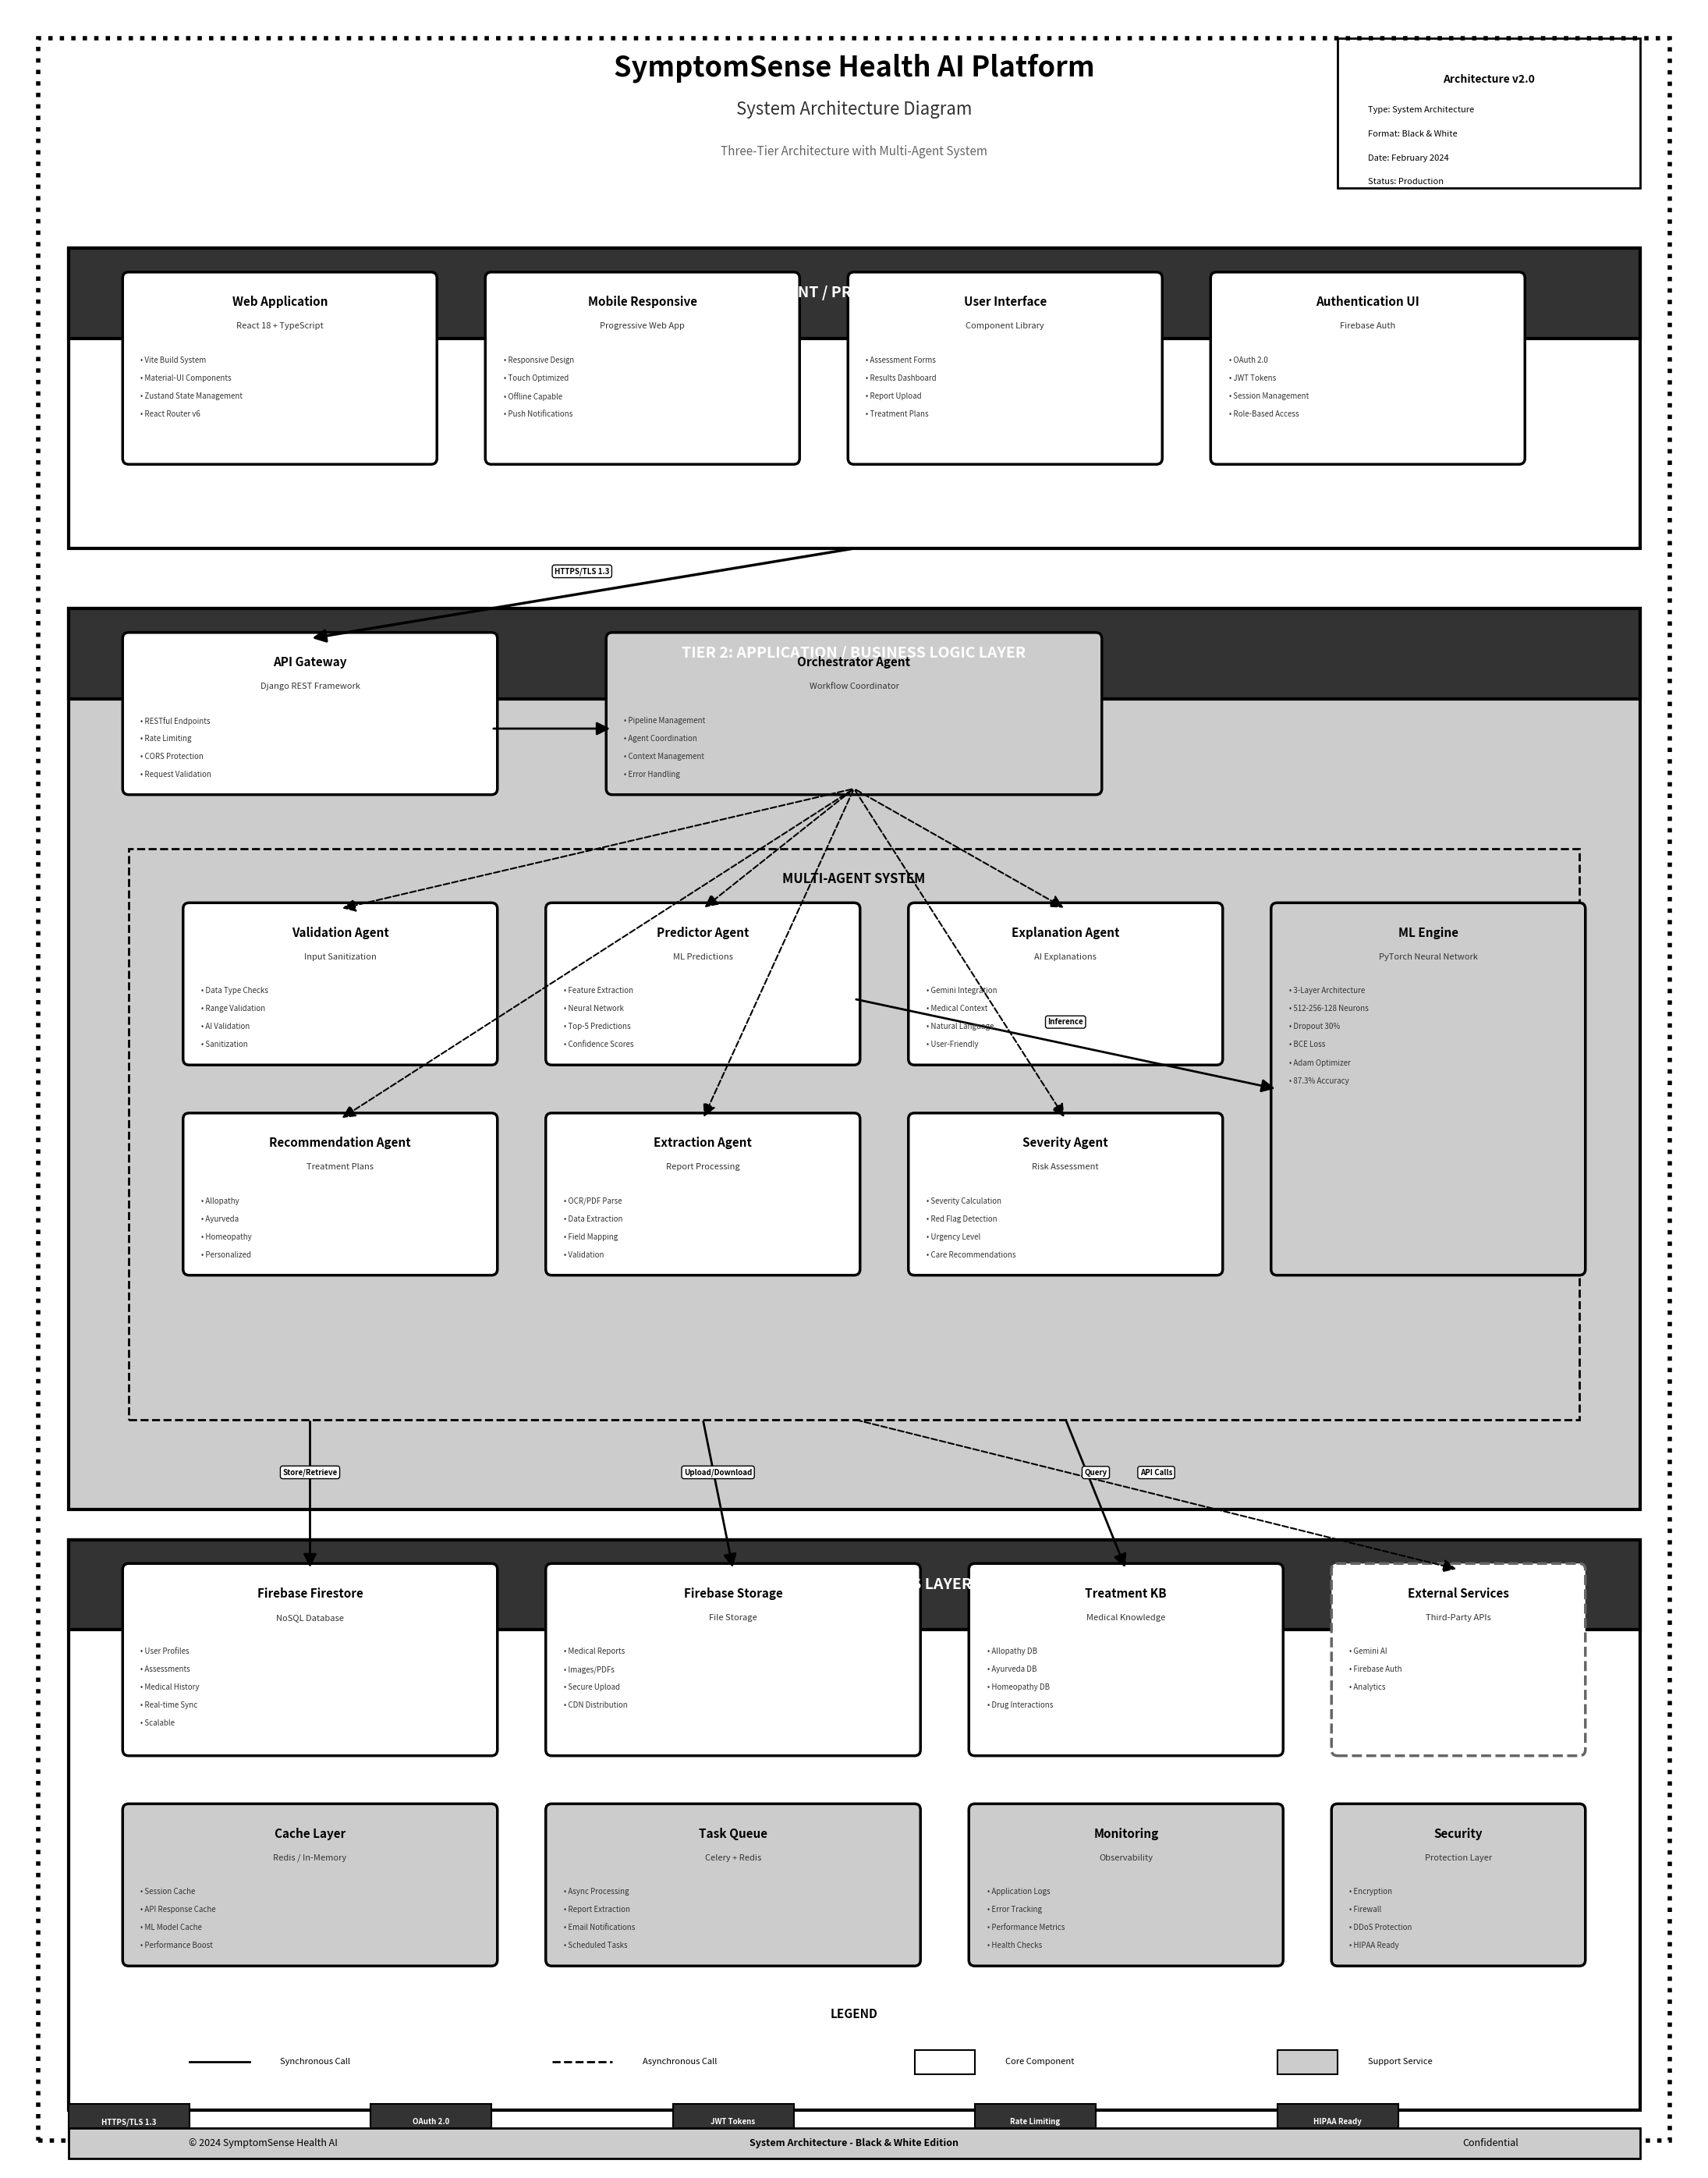

Reproduce this figure in Python. (Note: this script raises an exception after producing the figure.)
#!/usr/bin/env python3
"""
Generate Black & White System Architecture Diagram
Professional grayscale diagram suitable for printing and documentation
"""

import matplotlib.pyplot as plt
import matplotlib.patches as mpatches
from matplotlib.patches import FancyBboxPatch, FancyArrowPatch, Rectangle, Circle, Polygon
import matplotlib.lines as mlines
import os

# Create figure
fig = plt.figure(figsize=(28, 36), facecolor='white')
ax = fig.add_subplot(111)
ax.set_xlim(0, 28)
ax.set_ylim(0, 36)
ax.axis('off')

# Black & White color scheme
COLORS = {
    'black': '#000000',
    'dark_gray': '#333333',
    'medium_gray': '#666666',
    'light_gray': '#999999',
    'very_light_gray': '#CCCCCC',
    'white': '#FFFFFF',
    'border': '#000000',
    'text': '#000000',
    'bg': '#F5F5F5'
}

def draw_zone_box(ax, x, y, width, height, title, pattern='solid'):
    """Draw a zone box with different patterns"""
    # Main box
    if pattern == 'solid':
        box = Rectangle((x, y), width, height,
                       facecolor=COLORS['very_light_gray'],
                       edgecolor=COLORS['black'],
                       linewidth=3)
    elif pattern == 'light':
        box = Rectangle((x, y), width, height,
                       facecolor=COLORS['white'],
                       edgecolor=COLORS['black'],
                       linewidth=3)
    elif pattern == 'medium':
        box = Rectangle((x, y), width, height,
                       facecolor=COLORS['very_light_gray'],
                       edgecolor=COLORS['black'],
                       linewidth=3,
                       linestyle='--')
    else:
        box = Rectangle((x, y), width, height,
                       facecolor=COLORS['white'],
                       edgecolor=COLORS['black'],
                       linewidth=3)
    
    ax.add_patch(box)
    
    # Title bar
    title_box = Rectangle((x, y + height - 1.5), width, 1.5,
                          facecolor=COLORS['dark_gray'],
                          edgecolor=COLORS['black'],
                          linewidth=3)
    ax.add_patch(title_box)
    
    ax.text(x + width/2, y + height - 0.75, title,
           ha='center', va='center', fontsize=14,
           fontweight='bold', color=COLORS['white'])

def draw_component_box(ax, x, y, width, height, title, subtitle='', items=None, style='solid'):
    """Draw a component box"""
    # Main box with different styles
    if style == 'solid':
        box = FancyBboxPatch((x, y), width, height,
                            boxstyle="round,pad=0.1",
                            facecolor=COLORS['white'],
                            edgecolor=COLORS['black'],
                            linewidth=2.5)
    elif style == 'dashed':
        box = FancyBboxPatch((x, y), width, height,
                            boxstyle="round,pad=0.1",
                            facecolor=COLORS['white'],
                            edgecolor=COLORS['medium_gray'],
                            linewidth=2.5,
                            linestyle='--')
    else:
        box = FancyBboxPatch((x, y), width, height,
                            boxstyle="round,pad=0.1",
                            facecolor=COLORS['very_light_gray'],
                            edgecolor=COLORS['black'],
                            linewidth=2.5)
    
    ax.add_patch(box)
    
    # Title
    ax.text(x + width/2, y + height - 0.4, title,
           ha='center', va='center', fontsize=11,
           fontweight='bold', color=COLORS['black'])
    
    # Subtitle
    if subtitle:
        ax.text(x + width/2, y + height - 0.8, subtitle,
               ha='center', va='center', fontsize=8,
               style='italic', color=COLORS['dark_gray'])
    
    # Items
    if items:
        item_y = y + height - 1.3
        for item in items:
            ax.text(x + 0.2, item_y, f'• {item}',
                   ha='left', va='top', fontsize=7,
                   color=COLORS['dark_gray'])
            item_y -= 0.3

def draw_arrow(ax, x1, y1, x2, y2, label='', style='solid', width=2):
    """Draw connection arrow"""
    if style == 'dashed':
        arrow = FancyArrowPatch((x1, y1), (x2, y2),
                               arrowstyle='-|>',
                               mutation_scale=25,
                               linewidth=width,
                               color=COLORS['black'],
                               linestyle='--')
    else:
        arrow = FancyArrowPatch((x1, y1), (x2, y2),
                               arrowstyle='-|>',
                               mutation_scale=25,
                               linewidth=width,
                               color=COLORS['black'])
    
    ax.add_patch(arrow)
    
    if label:
        mid_x, mid_y = (x1 + x2) / 2, (y1 + y2) / 2
        ax.text(mid_x, mid_y + 0.3, label,
               ha='center', va='bottom', fontsize=7,
               fontweight='bold', color=COLORS['black'],
               bbox=dict(boxstyle='round,pad=0.3',
                        facecolor=COLORS['white'],
                        edgecolor=COLORS['black'],
                        linewidth=1))

def draw_icon_circle(ax, x, y, radius, label):
    """Draw icon circle with label"""
    circle = Circle((x, y), radius,
                   facecolor=COLORS['white'],
                   edgecolor=COLORS['black'],
                   linewidth=2)
    ax.add_patch(circle)
    
    ax.text(x, y, label,
           ha='center', va='center', fontsize=10,
           fontweight='bold', color=COLORS['black'])

# ============================================================================
# HEADER
# ============================================================================
# Title
ax.text(14, 35, 'SymptomSense Health AI Platform',
       ha='center', va='center', fontsize=26,
       fontweight='bold', color=COLORS['black'])
ax.text(14, 34.3, 'System Architecture Diagram',
       ha='center', va='center', fontsize=16,
       color=COLORS['dark_gray'])

# Subtitle
ax.text(14, 33.6, 'Three-Tier Architecture with Multi-Agent System',
       ha='center', va='center', fontsize=11,
       style='italic', color=COLORS['medium_gray'])

# Metadata box
metadata_box = Rectangle((22, 33), 5, 2.5,
                         facecolor=COLORS['white'],
                         edgecolor=COLORS['black'],
                         linewidth=2)
ax.add_patch(metadata_box)
ax.text(24.5, 34.8, 'Architecture v2.0',
       ha='center', va='center', fontsize=10,
       fontweight='bold')
ax.text(22.5, 34.3, 'Type: System Architecture',
       ha='left', va='center', fontsize=8)
ax.text(22.5, 33.9, 'Format: Black & White',
       ha='left', va='center', fontsize=8)
ax.text(22.5, 33.5, 'Date: February 2024',
       ha='left', va='center', fontsize=8)
ax.text(22.5, 33.1, 'Status: Production',
       ha='left', va='center', fontsize=8)

# ============================================================================
# TIER 1: CLIENT / PRESENTATION LAYER
# ============================================================================
draw_zone_box(ax, 1, 27, 26, 5, 'TIER 1: CLIENT / PRESENTATION LAYER', 'light')

# Web Application
draw_component_box(ax, 2, 28.5, 5, 3,
                  'Web Application',
                  'React 18 + TypeScript',
                  ['Vite Build System', 'Material-UI Components', 'Zustand State Management', 'React Router v6'],
                  'solid')

# Mobile Responsive
draw_component_box(ax, 8, 28.5, 5, 3,
                  'Mobile Responsive',
                  'Progressive Web App',
                  ['Responsive Design', 'Touch Optimized', 'Offline Capable', 'Push Notifications'],
                  'solid')

# User Interface
draw_component_box(ax, 14, 28.5, 5, 3,
                  'User Interface',
                  'Component Library',
                  ['Assessment Forms', 'Results Dashboard', 'Report Upload', 'Treatment Plans'],
                  'solid')

# Authentication UI
draw_component_box(ax, 20, 28.5, 5, 3,
                  'Authentication UI',
                  'Firebase Auth',
                  ['OAuth 2.0', 'JWT Tokens', 'Session Management', 'Role-Based Access'],
                  'solid')

# ============================================================================
# TIER 2: APPLICATION LAYER
# ============================================================================
draw_zone_box(ax, 1, 11, 26, 15, 'TIER 2: APPLICATION / BUSINESS LOGIC LAYER', 'solid')

# API Gateway
draw_component_box(ax, 2, 23, 6, 2.5,
                  'API Gateway',
                  'Django REST Framework',
                  ['RESTful Endpoints', 'Rate Limiting', 'CORS Protection', 'Request Validation'],
                  'solid')

# Arrow from Client to API
draw_arrow(ax, 14, 27, 5, 25.5, 'HTTPS/TLS 1.3', 'solid', 2.5)

# Orchestrator Agent
draw_component_box(ax, 10, 23, 8, 2.5,
                  'Orchestrator Agent',
                  'Workflow Coordinator',
                  ['Pipeline Management', 'Agent Coordination', 'Context Management', 'Error Handling'],
                  'shaded')

# Arrow from API to Orchestrator
draw_arrow(ax, 8, 24, 10, 24, '', 'solid', 2)

# Multi-Agent System Box
agent_box = Rectangle((2, 12.5), 24, 9.5,
                      facecolor=COLORS['very_light_gray'],
                      edgecolor=COLORS['black'],
                      linewidth=2,
                      linestyle='--')
ax.add_patch(agent_box)
ax.text(14, 21.5, 'MULTI-AGENT SYSTEM',
       ha='center', va='center', fontsize=12,
       fontweight='bold', color=COLORS['black'])

# Validation Agent
draw_component_box(ax, 3, 18.5, 5, 2.5,
                  'Validation Agent',
                  'Input Sanitization',
                  ['Data Type Checks', 'Range Validation', 'AI Validation', 'Sanitization'],
                  'solid')

# Predictor Agent
draw_component_box(ax, 9, 18.5, 5, 2.5,
                  'Predictor Agent',
                  'ML Predictions',
                  ['Feature Extraction', 'Neural Network', 'Top-5 Predictions', 'Confidence Scores'],
                  'solid')

# Explanation Agent
draw_component_box(ax, 15, 18.5, 5, 2.5,
                  'Explanation Agent',
                  'AI Explanations',
                  ['Gemini Integration', 'Medical Context', 'Natural Language', 'User-Friendly'],
                  'solid')

# Recommendation Agent
draw_component_box(ax, 3, 15, 5, 2.5,
                  'Recommendation Agent',
                  'Treatment Plans',
                  ['Allopathy', 'Ayurveda', 'Homeopathy', 'Personalized'],
                  'solid')

# Extraction Agent
draw_component_box(ax, 9, 15, 5, 2.5,
                  'Extraction Agent',
                  'Report Processing',
                  ['OCR/PDF Parse', 'Data Extraction', 'Field Mapping', 'Validation'],
                  'solid')

# Severity Agent
draw_component_box(ax, 15, 15, 5, 2.5,
                  'Severity Agent',
                  'Risk Assessment',
                  ['Severity Calculation', 'Red Flag Detection', 'Urgency Level', 'Care Recommendations'],
                  'solid')

# ML Engine
draw_component_box(ax, 21, 15, 5, 6,
                  'ML Engine',
                  'PyTorch Neural Network',
                  ['3-Layer Architecture', '512-256-128 Neurons', 'Dropout 30%', 'BCE Loss', 'Adam Optimizer', '87.3% Accuracy'],
                  'shaded')

# Arrows from Orchestrator to Agents
draw_arrow(ax, 14, 23, 5.5, 21, '', 'dashed', 1.5)
draw_arrow(ax, 14, 23, 11.5, 21, '', 'dashed', 1.5)
draw_arrow(ax, 14, 23, 17.5, 21, '', 'dashed', 1.5)
draw_arrow(ax, 14, 23, 5.5, 17.5, '', 'dashed', 1.5)
draw_arrow(ax, 14, 23, 11.5, 17.5, '', 'dashed', 1.5)
draw_arrow(ax, 14, 23, 17.5, 17.5, '', 'dashed', 1.5)

# Arrow from Predictor to ML Engine
draw_arrow(ax, 14, 19.5, 21, 18, 'Inference', 'solid', 2)

# ============================================================================
# TIER 3: DATA & SERVICES LAYER
# ============================================================================
draw_zone_box(ax, 1, 1, 26, 9.5, 'TIER 3: DATA & SERVICES LAYER', 'light')

# Firebase Firestore
draw_component_box(ax, 2, 7, 6, 3,
                  'Firebase Firestore',
                  'NoSQL Database',
                  ['User Profiles', 'Assessments', 'Medical History', 'Real-time Sync', 'Scalable'],
                  'solid')

# Firebase Storage
draw_component_box(ax, 9, 7, 6, 3,
                  'Firebase Storage',
                  'File Storage',
                  ['Medical Reports', 'Images/PDFs', 'Secure Upload', 'CDN Distribution'],
                  'solid')

# Treatment Knowledge Base
draw_component_box(ax, 16, 7, 5, 3,
                  'Treatment KB',
                  'Medical Knowledge',
                  ['Allopathy DB', 'Ayurveda DB', 'Homeopathy DB', 'Drug Interactions'],
                  'solid')

# External Services
draw_component_box(ax, 22, 7, 4, 3,
                  'External Services',
                  'Third-Party APIs',
                  ['Gemini AI', 'Firebase Auth', 'Analytics'],
                  'dashed')

# Cache Layer
draw_component_box(ax, 2, 3.5, 6, 2.5,
                  'Cache Layer',
                  'Redis / In-Memory',
                  ['Session Cache', 'API Response Cache', 'ML Model Cache', 'Performance Boost'],
                  'shaded')

# Task Queue
draw_component_box(ax, 9, 3.5, 6, 2.5,
                  'Task Queue',
                  'Celery + Redis',
                  ['Async Processing', 'Report Extraction', 'Email Notifications', 'Scheduled Tasks'],
                  'shaded')

# Monitoring & Logging
draw_component_box(ax, 16, 3.5, 5, 2.5,
                  'Monitoring',
                  'Observability',
                  ['Application Logs', 'Error Tracking', 'Performance Metrics', 'Health Checks'],
                  'shaded')

# Security Layer
draw_component_box(ax, 22, 3.5, 4, 2.5,
                  'Security',
                  'Protection Layer',
                  ['Encryption', 'Firewall', 'DDoS Protection', 'HIPAA Ready'],
                  'shaded')

# Arrows from Application to Data Layer
draw_arrow(ax, 5, 12.5, 5, 10, 'Store/Retrieve', 'solid', 2)
draw_arrow(ax, 11.5, 12.5, 12, 10, 'Upload/Download', 'solid', 2)
draw_arrow(ax, 17.5, 12.5, 18.5, 10, 'Query', 'solid', 2)
draw_arrow(ax, 14, 12.5, 24, 10, 'API Calls', 'dashed', 1.5)

# ============================================================================
# SECURITY PERIMETER
# ============================================================================
# Security border
security_border = Rectangle((0.5, 0.5), 27, 35,
                           facecolor='none',
                           edgecolor=COLORS['black'],
                           linewidth=4,
                           linestyle=':')
ax.add_patch(security_border)

# Security badges
security_badges = [
    (2, 0.8, 'HTTPS/TLS 1.3'),
    (7, 0.8, 'OAuth 2.0'),
    (12, 0.8, 'JWT Tokens'),
    (17, 0.8, 'Rate Limiting'),
    (22, 0.8, 'HIPAA Ready')
]

for x, y, label in security_badges:
    badge_box = Rectangle((x - 1, y - 0.3), 2, 0.6,
                         facecolor=COLORS['dark_gray'],
                         edgecolor=COLORS['black'],
                         linewidth=1.5)
    ax.add_patch(badge_box)
    ax.text(x, y, label,
           ha='center', va='center', fontsize=7,
           fontweight='bold', color=COLORS['white'])

# ============================================================================
# LEGEND
# ============================================================================
legend_y = 1.8
ax.text(14, legend_y + 0.8, 'LEGEND',
       ha='center', va='center', fontsize=11,
       fontweight='bold', color=COLORS['black'])

# Legend items
legend_items = [
    ('Solid Line', 'solid', 'Synchronous Call'),
    ('Dashed Line', 'dashed', 'Asynchronous Call'),
    ('White Box', 'white', 'Core Component'),
    ('Gray Box', 'gray', 'Support Service')
]

legend_x = 3
for label, style, desc in legend_items:
    if style == 'solid':
        ax.plot([legend_x, legend_x + 1], [legend_y, legend_y],
               'k-', linewidth=2)
    elif style == 'dashed':
        ax.plot([legend_x, legend_x + 1], [legend_y, legend_y],
               'k--', linewidth=2)
    elif style == 'white':
        box = Rectangle((legend_x, legend_y - 0.2), 1, 0.4,
                       facecolor=COLORS['white'],
                       edgecolor=COLORS['black'],
                       linewidth=1.5)
        ax.add_patch(box)
    else:
        box = Rectangle((legend_x, legend_y - 0.2), 1, 0.4,
                       facecolor=COLORS['very_light_gray'],
                       edgecolor=COLORS['black'],
                       linewidth=1.5)
        ax.add_patch(box)
    
    ax.text(legend_x + 1.5, legend_y, desc,
           ha='left', va='center', fontsize=8,
           color=COLORS['black'])
    legend_x += 6

# ============================================================================
# FOOTER
# ============================================================================
footer_bg = Rectangle((1, 0.2), 26, 0.5,
                      facecolor=COLORS['very_light_gray'],
                      edgecolor=COLORS['black'],
                      linewidth=2)
ax.add_patch(footer_bg)

ax.text(3, 0.45, '© 2024 SymptomSense Health AI',
       ha='left', va='center', fontsize=9,
       color=COLORS['black'])

ax.text(14, 0.45, 'System Architecture - Black & White Edition',
       ha='center', va='center', fontsize=9,
       fontweight='bold', color=COLORS['black'])

ax.text(25, 0.45, 'Confidential',
       ha='right', va='center', fontsize=9,
       color=COLORS['black'])

# ============================================================================
# SAVE
# ============================================================================
script_dir = os.path.dirname(os.path.abspath(__file__))

plt.tight_layout()

# Save PNG versions
png_path = os.path.join(script_dir, 'SymptomSense_Architecture_BW.png')
plt.savefig(png_path,
            dpi=300, bbox_inches='tight', facecolor='white', edgecolor='none')
print(f"✓ Black & White architecture diagram saved: {png_path}")

highres_path = os.path.join(script_dir, 'SymptomSense_Architecture_BW_HighRes.png')
plt.savefig(highres_path,
            dpi=600, bbox_inches='tight', facecolor='white', edgecolor='none')
print(f"✓ High-res B&W architecture diagram saved: {highres_path}")

pdf_path = os.path.join(script_dir, 'SymptomSense_Architecture_BW.pdf')
plt.savefig(pdf_path,
            bbox_inches='tight', facecolor='white', edgecolor='none')
print(f"✓ PDF B&W architecture diagram saved: {pdf_path}")

plt.close()

print("\n" + "="*70)
print("BLACK & WHITE ARCHITECTURE DIAGRAM GENERATION COMPLETE!")
print("="*70)
print("\nGenerated files:")
print("1. SymptomSense_Architecture_BW.png (300 DPI)")
print("2. SymptomSense_Architecture_BW_HighRes.png (600 DPI)")
print("3. SymptomSense_Architecture_BW.pdf (Vector)")
print("\nFeatures:")
print("• Professional black & white design")
print("• Optimized for printing and photocopying")
print("• Clear grayscale differentiation")
print("• Three-tier architecture visualization")
print("• Multi-agent system with 6 agents")
print("• Security perimeter overlay")
print("• Perfect for documentation and reports")
print("• Cost-effective printing")
